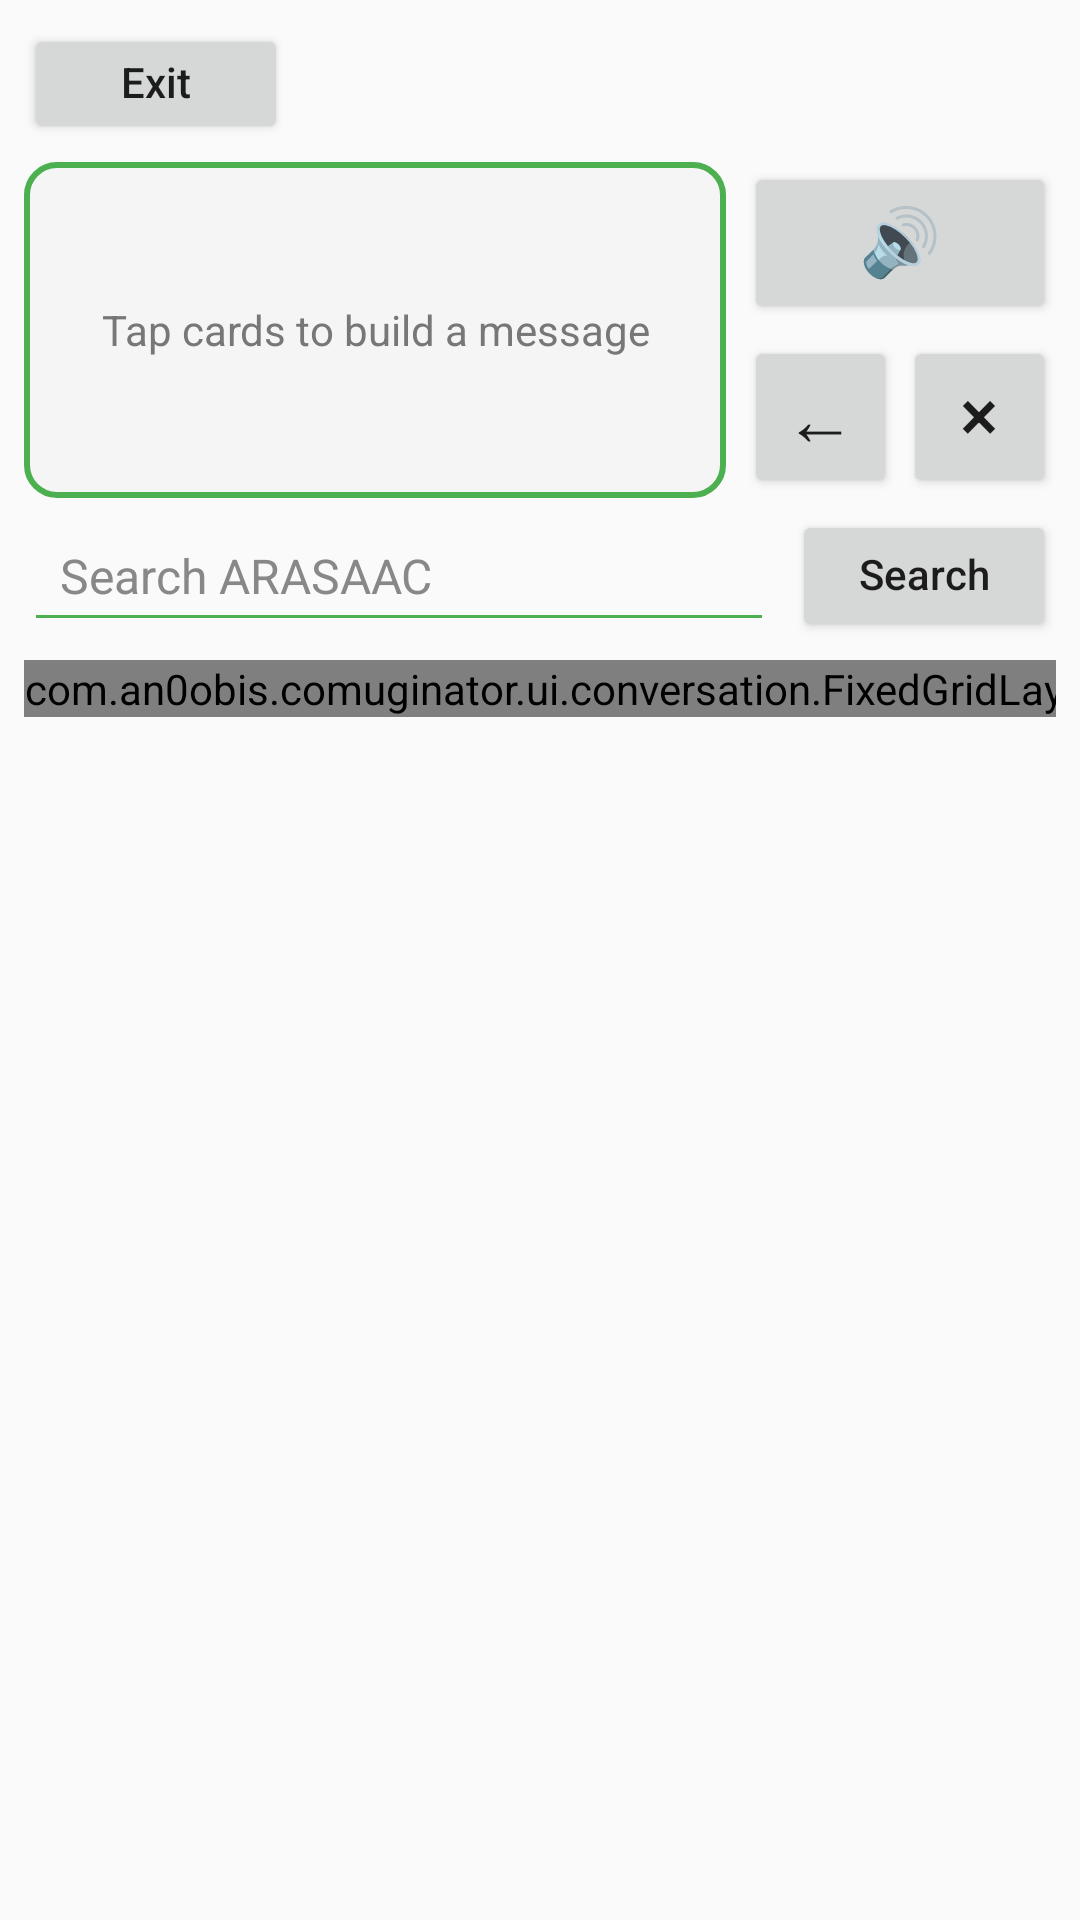

Layout XML and referenced resources for this Android screen:
<!-- AndroidManifest.xml: application theme Theme.Comuginator -->
<!-- res/layout/activity_conversation.xml -->
<?xml version="1.0" encoding="utf-8"?>
<LinearLayout xmlns:android="http://schemas.android.com/apk/res/android"
    android:id="@+id/conversationRoot"
    android:layout_width="match_parent"
    android:layout_height="match_parent"
    android:orientation="vertical"
    android:paddingHorizontal="8dp"
    android:paddingTop="8dp">

    
    <LinearLayout
        android:layout_width="match_parent"
        android:layout_height="wrap_content"
        android:gravity="center_vertical"
        android:orientation="horizontal">

        <Button
            android:id="@+id/btnConvExit"
            style="@style/ComuginatorButton.Secondary"
            android:layout_width="wrap_content"
            android:layout_height="40dp"
            android:minHeight="40dp"
            android:text="@string/conversation_exit" />

        <TextView
            android:id="@+id/tvConvPath"
            style="@style/ComuginatorText.Small"
            android:layout_width="0dp"
            android:layout_height="wrap_content"
            android:layout_weight="1"
            android:ellipsize="end"
            android:gravity="center"
            android:maxLines="1"
            android:paddingHorizontal="8dp" />

        <Button
            android:id="@+id/btnConvHome"
            style="@style/ComuginatorButton.Secondary"
            android:layout_width="wrap_content"
            android:layout_height="40dp"
            android:layout_marginEnd="6dp"
            android:contentDescription="@string/conversation_home"
            android:minWidth="0dp"
            android:minHeight="40dp"
            android:text="@string/conversation_home_glyph"
            android:visibility="invisible" />

        <Button
            android:id="@+id/btnConvUp"
            style="@style/ComuginatorButton.Secondary"
            android:layout_width="wrap_content"
            android:layout_height="40dp"
            android:minHeight="40dp"
            android:text="@string/back"
            android:visibility="invisible" />
    </LinearLayout>

    
    <LinearLayout
        android:layout_width="match_parent"
        android:layout_height="wrap_content"
        android:layout_marginTop="6dp"
        android:orientation="horizontal">

        <FrameLayout
            android:layout_width="0dp"
            android:layout_height="112dp"
            android:layout_weight="1"
            android:background="@drawable/bg_conv_line">

            <androidx.recyclerview.widget.RecyclerView
                android:id="@+id/rvConvLine"
                android:layout_width="match_parent"
                android:layout_height="match_parent"
                android:padding="2dp" />

            <TextView
                android:id="@+id/tvConvLineHint"
                style="@style/ComuginatorText.Muted"
                android:layout_width="match_parent"
                android:layout_height="match_parent"
                android:gravity="center"
                android:padding="8dp"
                android:text="@string/conversation_line_hint" />
        </FrameLayout>

        <LinearLayout
            android:layout_width="wrap_content"
            android:layout_height="112dp"
            android:layout_marginStart="6dp"
            android:orientation="vertical">

            <Button
                android:id="@+id/btnConvSpeak"
                style="@style/ComuginatorButton"
                android:layout_width="104dp"
                android:layout_height="0dp"
                android:layout_weight="1"
                android:contentDescription="@string/conversation_speak"
                android:minHeight="0dp"
                android:paddingHorizontal="0dp"
                android:text="@string/conversation_speak_glyph"
                android:textSize="22sp" />

            <LinearLayout
                android:layout_width="104dp"
                android:layout_height="0dp"
                android:layout_marginTop="4dp"
                android:layout_weight="1"
                android:orientation="horizontal">

                <Button
                    android:id="@+id/btnConvBackspace"
                    style="@style/ComuginatorButton.Secondary"
                    android:layout_width="0dp"
                    android:layout_height="match_parent"
                    android:layout_weight="1"
                    android:contentDescription="@string/conversation_backspace"
                    android:minWidth="0dp"
                    android:minHeight="0dp"
                    android:paddingHorizontal="0dp"
                    android:text="@string/conversation_backspace_glyph"
                    android:textSize="24sp" />

                <Button
                    android:id="@+id/btnConvClear"
                    style="@style/ComuginatorButton.Secondary"
                    android:layout_width="0dp"
                    android:layout_height="match_parent"
                    android:layout_marginStart="2dp"
                    android:layout_weight="1"
                    android:contentDescription="@string/conversation_clear"
                    android:minWidth="0dp"
                    android:minHeight="0dp"
                    android:paddingHorizontal="0dp"
                    android:text="@string/conversation_clear_glyph"
                    android:textSize="24sp" />
            </LinearLayout>
        </LinearLayout>
    </LinearLayout>

    
    <LinearLayout
        android:layout_width="match_parent"
        android:layout_height="wrap_content"
        android:layout_marginTop="4dp"
        android:gravity="center_vertical"
        android:orientation="horizontal">

        <EditText
            android:id="@+id/etConvSearch"
            style="@style/ComuginatorEditText.Search"
            android:layout_width="0dp"
            android:layout_height="44dp"
            android:layout_weight="1"
            android:hint="@string/conversation_search_hint"
            android:maxLines="1" />

        <Button
            android:id="@+id/btnConvSearch"
            style="@style/ComuginatorButton.Secondary"
            android:layout_width="wrap_content"
            android:layout_height="44dp"
            android:layout_marginStart="6dp"
            android:minHeight="44dp"
            android:text="@string/search" />
    </LinearLayout>

    
    <FrameLayout
        android:layout_width="match_parent"
        android:layout_height="0dp"
        android:layout_marginTop="6dp"
        android:layout_weight="1">

        
        <androidx.core.widget.NestedScrollView
            android:id="@+id/boardScroll"
            android:layout_width="match_parent"
            android:layout_height="match_parent"
            android:clipToPadding="false"
            android:paddingBottom="8dp">

            <HorizontalScrollView
                android:id="@+id/boardScrollH"
                android:layout_width="wrap_content"
                android:layout_height="wrap_content"
                android:scrollbars="none">

                <com.an0obis.comuginator.ui.conversation.FixedGridLayout
                    android:id="@+id/boardGrid"
                    android:layout_width="wrap_content"
                    android:layout_height="wrap_content" />
            </HorizontalScrollView>
        </androidx.core.widget.NestedScrollView>

        <TextView
            android:id="@+id/tvConvEmpty"
            style="@style/ComuginatorText.Muted"
            android:layout_width="match_parent"
            android:layout_height="wrap_content"
            android:layout_gravity="center"
            android:gravity="center"
            android:padding="24dp"
            android:text="@string/conversation_empty"
            android:visibility="gone" />

        <ProgressBar
            android:id="@+id/progressConv"
            android:layout_width="wrap_content"
            android:layout_height="wrap_content"
            android:layout_gravity="center"
            android:visibility="gone" />
    </FrameLayout>

    <include layout="@layout/view_offline_banner" />

</LinearLayout>
<!-- res/layout/view_offline_banner.xml (included above) -->
<?xml version="1.0" encoding="utf-8"?>
<LinearLayout xmlns:android="http://schemas.android.com/apk/res/android"
    android:id="@+id/offlineBanner"
    android:layout_width="match_parent"
    android:layout_height="wrap_content"
    android:orientation="horizontal"
    android:gravity="center_vertical"
    android:paddingHorizontal="16dp"
    android:paddingVertical="4dp"
    android:visibility="gone">

    <TextView
        android:layout_width="0dp"
        android:layout_height="wrap_content"
        android:layout_weight="1"
        style="@style/ComuginatorText.Small"
        android:textStyle="bold"
        android:text="@string/offline_mode" />

    <Button
        android:id="@+id/btnReconnect"
        android:layout_width="wrap_content"
        android:layout_height="wrap_content"
        style="@style/ComuginatorButton.Secondary"
        android:text="@string/reconnect" />

</LinearLayout>
<!-- resources referenced by this layout -->
<resources>
  <!-- drawable bg_conv_line (drawable) -->
  <?xml version="1.0" encoding="utf-8"?>
  <shape xmlns:android="http://schemas.android.com/apk/res/android"
      android:shape="rectangle">
      <solid android:color="#F5F5F5" />
      <stroke android:width="2dp" android:color="#4CAF50" />
      <corners android:radius="10dp" />
  </shape>
  <string name="back">← Back</string>
  <string name="conversation_backspace">Remove last card</string>
  <string name="conversation_backspace_glyph" translatable="false">←</string>
  <string name="conversation_clear">Clear</string>
  <string name="conversation_clear_glyph" translatable="false">×</string>
  <string name="conversation_empty">No cards yet. A parent can add them in the Conversation library.</string>
  <string name="conversation_exit">Exit</string>
  <string name="conversation_home">Home</string>
  <string name="conversation_home_glyph" translatable="false">🏠</string>
  <string name="conversation_line_hint">Tap cards to build a message</string>
  <string name="conversation_search_hint">Search ARASAAC</string>
  <string name="conversation_speak">Speak</string>
  <string name="conversation_speak_glyph" translatable="false">🔊</string>
  <string name="offline_mode">Offline mode</string>
  <string name="reconnect">Reconnect</string>
  <string name="search">Search</string>
  <style name="ComuginatorButton">
          <item name="android:layout_height">48dp</item>
          <item name="android:minHeight">48dp</item>
  
          <item name="android:textAllCaps">false</item>
          <item name="android:gravity">center</item>
          <item name="android:textAlignment">center</item>
          <item name="android:maxLines">2</item>
          <item name="android:includeFontPadding">false</item>
  
          <item name="android:paddingStart">16dp</item>
          <item name="android:paddingEnd">16dp</item>
          <item name="android:paddingTop">0dp</item>
          <item name="android:paddingBottom">0dp</item>
      </style>
  <style name="ComuginatorButton.Secondary" parent="ComuginatorButton" />
  <style name="ComuginatorEditText.Search" parent="ComuginatorEditText">
          <item name="android:imeOptions">actionSearch</item>
          <item name="android:inputType">textNoSuggestions</item>
      </style>
  <style name="ComuginatorText.Muted">
          <item name="android:textSize">14sp</item>
          <item name="android:textColor">#777777</item>
      </style>
  <style name="ComuginatorText.Small">
          <item name="android:textSize">14sp</item>
      </style>
  <style name="Theme.Comuginator" parent="Theme.AppCompat.DayNight.NoActionBar">
          <item name="colorPrimary">@android:color/holo_green_dark</item>
          <item name="colorPrimaryDark">@android:color/holo_green_dark</item>
          <item name="colorAccent">@android:color/holo_green_light</item>
      </style>
  <style name="ComuginatorEditText">
          <item name="android:layout_height">48dp</item>
          <item name="android:minHeight">48dp</item>
          <item name="android:paddingStart">12dp</item>
          <item name="android:paddingEnd">12dp</item>
          <item name="android:paddingTop">8dp</item>
          <item name="android:paddingBottom">8dp</item>
          <item name="android:textSize">16sp</item>
          <item name="android:textColor">?android:attr/textColorPrimary</item>
          <item name="android:textColorHint">#888888</item>
          <item name="android:backgroundTint">#4CAF50</item>
      </style>
</resources>
